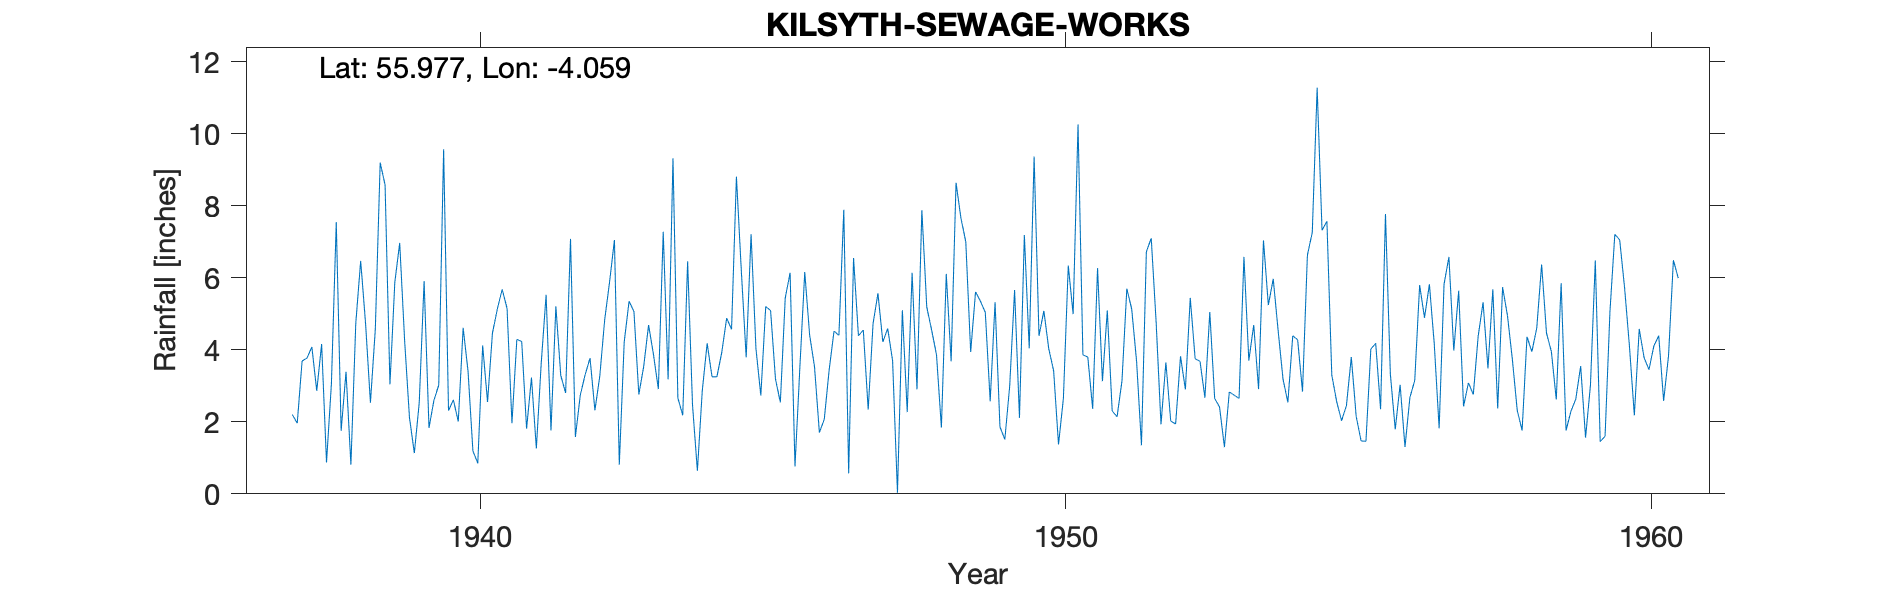

The file beside this chart, header and first rows:
KILSYTH ( SEWAGE WORKS ), , , , , , , , , , , , , , , , , , , , , , , 
Grid ref, NS716779, Long, -4.059, Lat, 55.98, Elevation, 135, ft, , , , , , , , , , , , , , , 
Station no, 5380/9, , , , , , , , , , , , , , , , , , , , , , 
, 1931, 1932, 1933, 1934, 1935, 1936, 1937, 1938, 1939, 1940, 1941, 1942, 1943, 1944, 1945, 1946, 1947, 1948, 1949, 1950, 1951, 1952, 1953
January, , , , , , , , 7.55, 5.88, 2.61, 1.96, 7.08, 5.35, 6.46, 3.79, 6.16, 4.55, 7.88, 5.35, 4.39, 6.27, 4.78, 2.65
February, , , , , , , , 1.75, 6.97, 2.01, 4.29, 1.58, 5.06, 2.47, 7.21, 4.41, 2.34, 5.19, 5.04, 5.08, 3.13, 1.93, 2.41
March, , , , , , , , 3.39, 4.27, 4.61, 4.23, 2.74, 2.76, 0.64, 4.03, 3.53, 4.73, 4.55, 2.57, 4.03, 5.09, 3.65, 1.3
April, , , , , , , 2.2, 0.81, 2.12, 3.41, 1.81, 3.31, 3.54, 2.86, 2.73, 1.7, 5.57, 3.86, 5.32, 3.42, 2.3, 2.02, 2.83
May, , , , , , , 1.96, 4.74, 1.13, 1.19, 3.23, 3.77, 4.69, 4.18, 5.2, 2.07, 4.22, 1.84, 1.86, 1.37, 2.14, 1.94, 2.74
June, , , , , , , 3.69, 6.47, 2.53, 0.85, 1.26, 2.32, 3.87, 3.25, 5.09, 3.44, 4.59, 6.11, 1.51, 2.65, 3.13, 3.82, 2.65
July, , , , , , , 3.77, 4.74, 5.91, 4.12, 3.63, 3.27, 2.91, 3.25, 3.19, 4.52, 3.7, 3.68, 3, 6.34, 5.7, 2.9, 6.58
August, , , , , , , 4.08, 2.53, 1.83, 2.55, 5.53, 4.83, 7.28, 3.93, 2.54, 4.4, 0.03, 8.64, 5.66, 4.99, 5.13, 5.44, 3.7
September, , , , , , , 2.86, 4.57, 2.59, 4.46, 1.76, 5.88, 3.18, 4.88, 5.44, 7.89, 5.1, 7.66, 2.11, 10.26, 3.68, 3.75, 4.69
October, , , , , , , 4.16, 9.2, 3.02, 5.13, 5.21, 7.05, 9.32, 4.57, 6.14, 0.57, 2.27, 7, 7.19, 3.86, 1.35, 3.68, 2.91
November, , , , , , , 0.87, 8.58, 9.57, 5.68, 3.29, 0.81, 2.66, 8.81, 0.76, 6.55, 6.14, 3.94, 4.04, 3.8, 6.72, 2.67, 7.04
December, , , , , , , 3.05, 3.04, 2.31, 5.15, 2.8, 4.21, 2.18, 6.2, 3.51, 4.39, 2.9, 5.61, 9.37, 2.36, 7.1, 5.05, 5.24
Total, , , , , , , , 57.37, 48.13, 41.77, 39, 46.85, 52.8, 51.5, 49.63, 49.63, 46.14, 65.96, 53.02, 52.55, 51.74, 41.63, 44.74
1942 NP Low, , , , , , , , , , , , , , , , , , , , , , , 
1943 NP Low, , , , , , , , , , , , , , , , , , , , , , , 
1944 NP Low, , , , , , , , , , , , , , , , , , , , , , , 
1945 NP Low, , , , , , , , , , , , , , , , , , , , , , , 
1946 NP Low, , , , , , , , , , , , , , , , , , , , , , , 
1947 NP Low, , , , , , , , , , , , , , , , , , , , , , , 
1948 NP Low, , , , , , , , , , , , , , , , , , , , , , , 
1949 NP Low, , , , , , , , , , , , , , , , , , , , , , , 
1950 NP Low, , , , , , , , , , , , , , , , , , , , , , , 
Station no, 5380/9, , , , , , , , , , , , , , , , , , , , , , 
Midas, 13615, , , , , , , , , , , , , , , , , , , , , , 
Hyd Stn, 657711, , , , , , , , , , , , , , , , , , , , , , 
